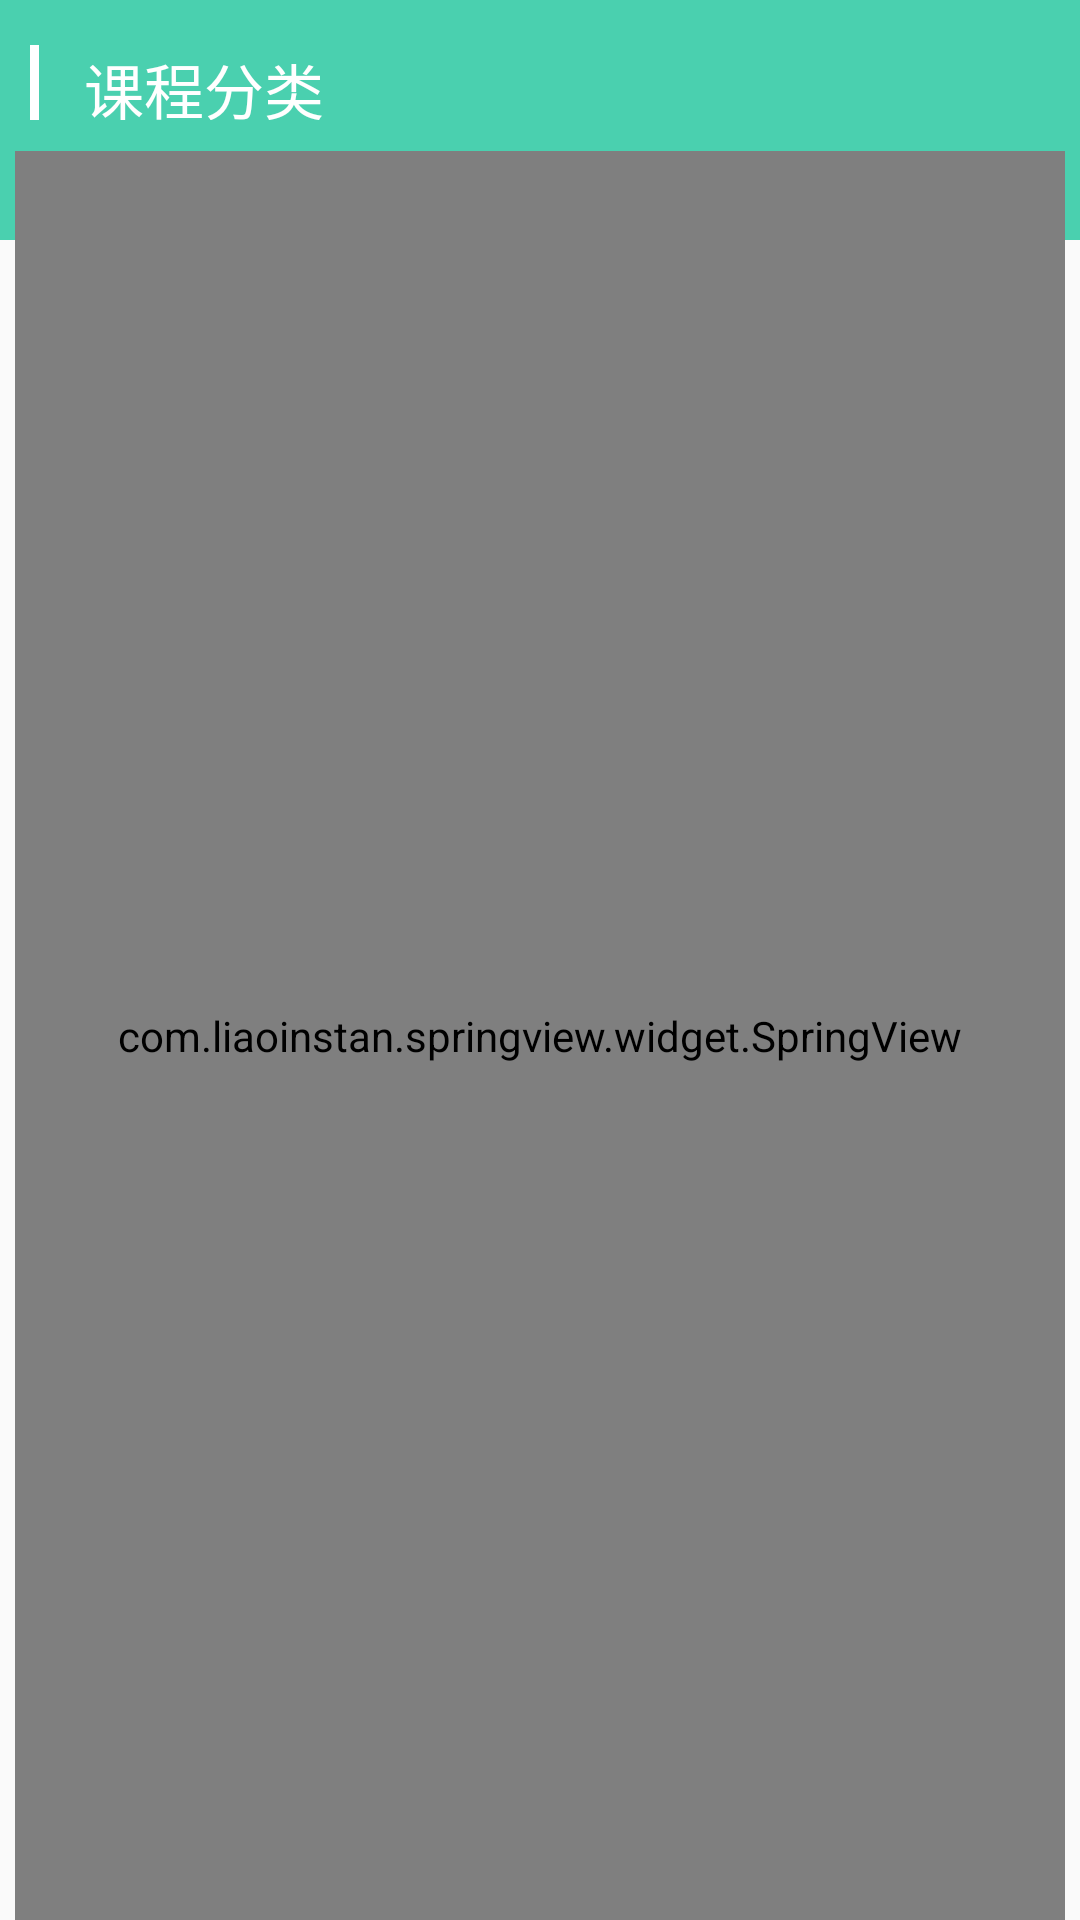

This screen was rendered from an Android layout file. Write that file and the resources it references.
<!-- AndroidManifest.xml: application theme AppTheme -->
<!-- res/layout/fragment_course_category.xml -->
<LinearLayout xmlns:android="http://schemas.android.com/apk/res/android"
    xmlns:tools="http://schemas.android.com/tools"
    xmlns:app="http://schemas.android.com/apk/res-auto"
    android:layout_width="match_parent"
    android:layout_height="match_parent"
    android:orientation="vertical"
    tools:context="com.yueworld.baseproject.ui.myCourse.fragment.MyCourseFragment">

    <LinearLayout
        android:id="@+id/ll_head"
        android:paddingLeft="10dp"
        android:paddingTop="15dp"
        android:background="@color/colorToolbar"
        android:layout_width="match_parent"
        android:layout_height="80dp">

        <LinearLayout
            android:layout_width="wrap_content"
            android:layout_height="25dp">
            <View
                android:layout_width="3dp"
                android:layout_height="25dp"
                android:layout_gravity="bottom"
                android:background="@color/colorWhite"/>
            <TextView
                android:textColor="@color/colorWhite"
                android:text="@string/category_title"
                android:layout_gravity="bottom"
                android:layout_marginLeft="15dp"
                android:textSize="@dimen/txt_size_20"
                android:layout_width="match_parent"
                android:layout_height="wrap_content" />
        </LinearLayout>


    </LinearLayout>

    <com.liaoinstan.springview.widget.SpringView
        android:id="@+id/springView"
        android:layout_marginTop="-30dp"
        android:layout_marginLeft="5dp"
        android:layout_marginRight="5dp"
        app:type="follow"
        android:background="@color/colorActivityBg"
        android:layout_width="match_parent"
        android:layout_height="match_parent">
        <ScrollView
            android:scrollbars="none"
            android:layout_width="match_parent"
            android:layout_height="match_parent">

            <LinearLayout
                android:orientation="vertical"
                android:layout_width="match_parent"
                android:layout_height="match_parent">
                <android.support.v7.widget.CardView
                    android:layout_width="match_parent"
                    android:layout_height="wrap_content"
                    app:cardCornerRadius="1dp"
                    app:cardElevation="3dp"
                    android:background="@color/colorWhite"
                    >
                    <com.yueworld.baseproject.view.MyGridView
                        android:id="@+id/gv_category"
                        android:numColumns="4"
                        android:verticalSpacing="5dp"
                        android:horizontalSpacing="5dp"
                        android:listSelector="@color/colorTransparent"
                        android:layout_width="match_parent"
                        android:layout_height="wrap_content">

                    </com.yueworld.baseproject.view.MyGridView>
                </android.support.v7.widget.CardView>

                <RelativeLayout
                    android:layout_marginTop="30dp"
                    android:descendantFocusability="blocksDescendants"
                    android:layout_width="match_parent"
                    android:layout_height="match_parent">
                    <android.support.v7.widget.RecyclerView
                        android:id="@+id/rv_recomend_course"
                        android:layout_width="match_parent"
                        android:layout_height="wrap_content">
                    </android.support.v7.widget.RecyclerView>
                </RelativeLayout>
            </LinearLayout>

        </ScrollView>
    </com.liaoinstan.springview.widget.SpringView>




</LinearLayout>
<!-- resources referenced by this layout -->
<resources>
  <color name="colorActivityBg">#efefef</color>
  <color name="colorToolbar">#4ad0af</color>
  <color name="colorTransparent">#00ffffff</color>
  <color name="colorWhite">#ffffff</color>
  <dimen name="txt_size_20">20sp</dimen>
  <string name="category_title">课程分类</string>
  <style name="AppTheme" parent="Theme.AppCompat.Light.DarkActionBar">
          
          <item name="colorPrimary">@color/colorWhite</item>
          <item name="colorPrimaryDark">@color/colorWhite</item>
          <item name="colorAccent">@color/colorWhite</item>
          <item name="windowActionBar">false</item>
          <item name="windowNoTitle">true</item>
      </style>
</resources>
